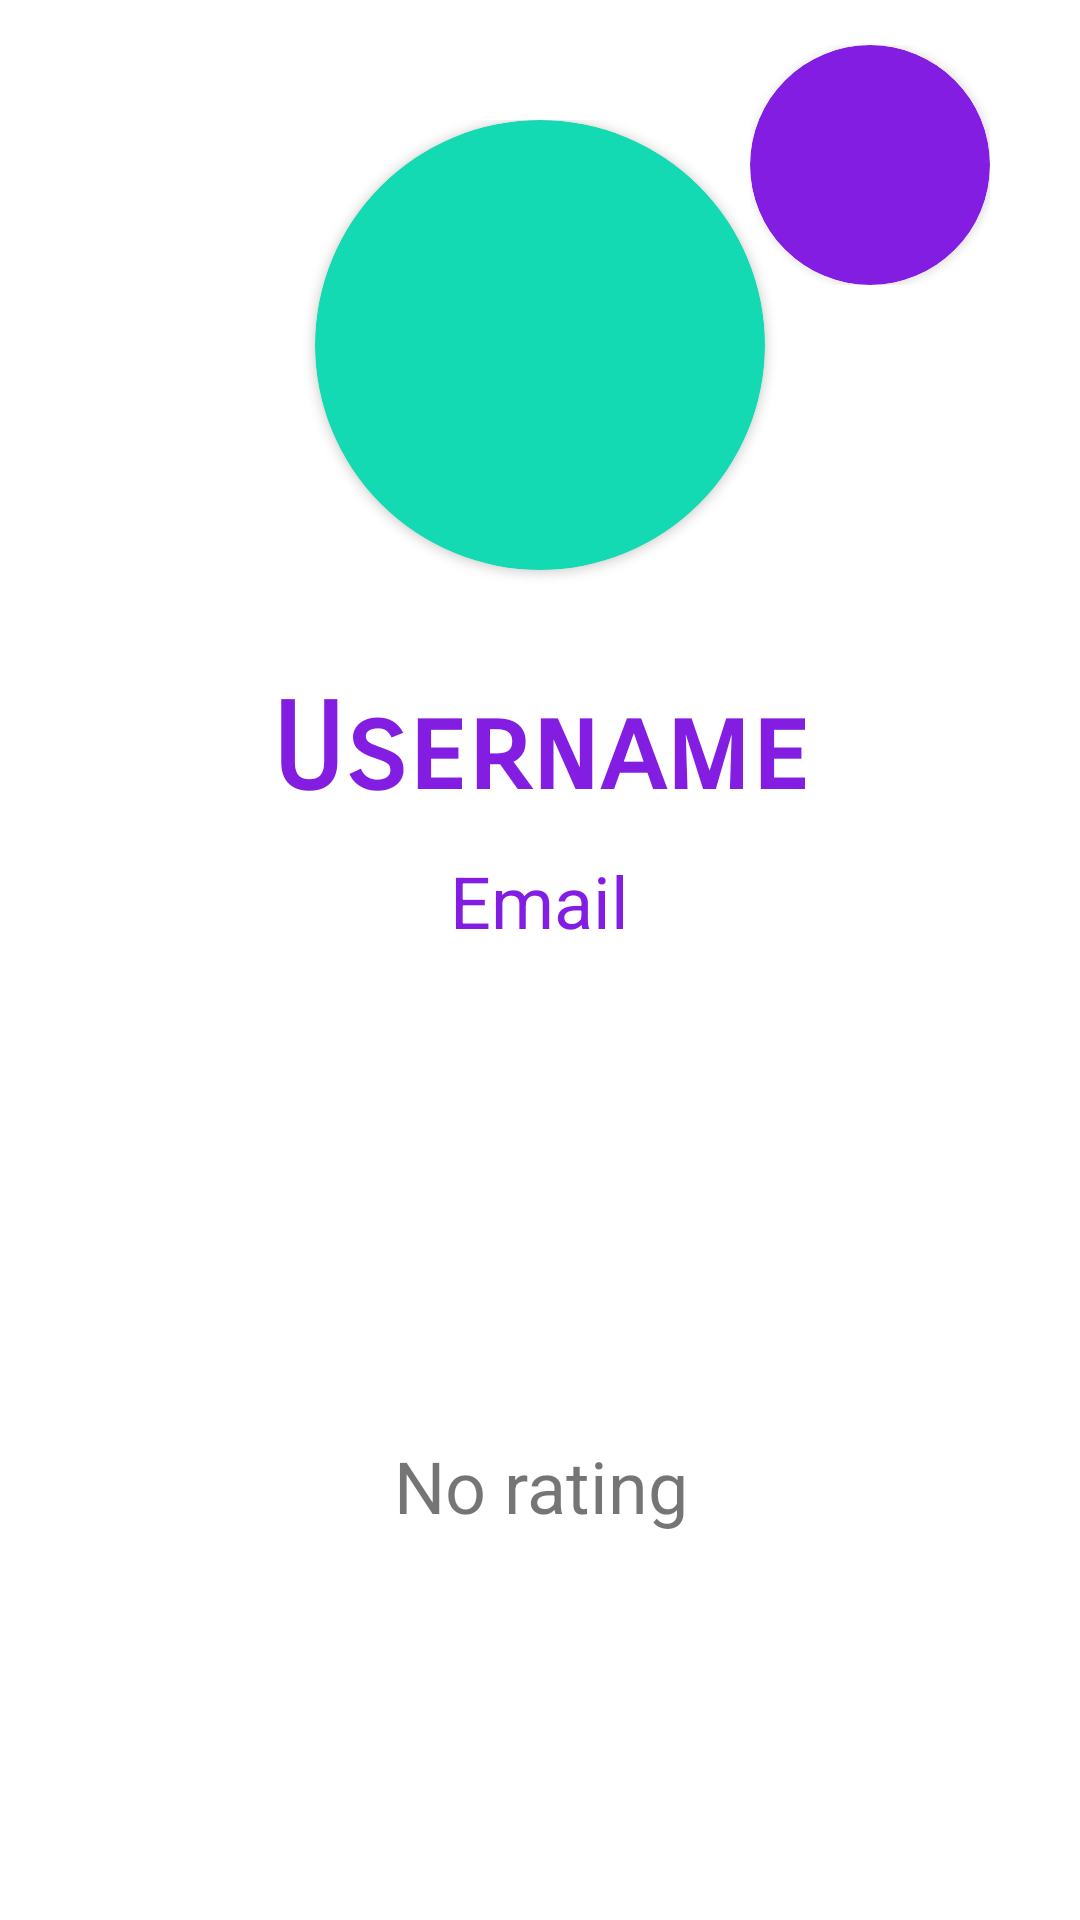

Produce the Android XML layout that renders to this screen, including the resource entries it uses.
<!-- AndroidManifest.xml: application theme Theme.TheAuctionHouse -->
<!-- res/layout/fragment_profile.xml -->
<?xml version="1.0" encoding="utf-8"?>
<ScrollView xmlns:android="http://schemas.android.com/apk/res/android"
    xmlns:app="http://schemas.android.com/apk/res-auto"
    xmlns:tools="http://schemas.android.com/tools"
    android:layout_width="match_parent"
    android:layout_height="match_parent"
    android:background="#fff"
    tools:context=".presentation.components.profile.ProfileFragment">

    <RelativeLayout
        android:layout_width="match_parent"
        android:layout_height="wrap_content">

            
        <RelativeLayout
            android:layout_width="80dp"
            android:layout_height="80dp"
            android:layout_alignParentStart="true"
            android:layout_marginStart="30dp"
            android:layout_marginTop="15dp"
            android:layout_marginEnd="30dp"
            android:layout_marginBottom="30dp"
            android:gravity="center">





















        </RelativeLayout>

        <RelativeLayout
            android:layout_width="80dp"
            android:layout_height="80dp"
            android:layout_alignParentEnd="true"
            android:layout_marginStart="30dp"
            android:layout_marginTop="15dp"
            android:layout_marginEnd="30dp"
            android:layout_marginBottom="30dp"
            android:gravity="center">

            <androidx.cardview.widget.CardView
                android:layout_width="match_parent"
                android:layout_height="match_parent"
                android:backgroundTint="@color/primary"
                android:layout_margin="0dp"
                app:cardCornerRadius="40dp"
                android:elevation="10dp">

                <ImageButton
                    android:id="@+id/logout_button"
                    android:layout_width="match_parent"
                    android:layout_height="match_parent"
                    android:background="@color/transparent"
                    android:contentDescription="@string/button_logout"
                    android:src="@drawable/ic_logout"
                    app:tint="@color/white" />
            </androidx.cardview.widget.CardView>
        </RelativeLayout>

        <LinearLayout
            android:id="@+id/id_user_layout"
            android:layout_width="match_parent"
            android:layout_height="wrap_content"
            android:layout_centerHorizontal="true"
            android:layout_marginTop="40dp"
            android:gravity="center"
            android:orientation="vertical">

            <androidx.cardview.widget.CardView
                android:layout_width="150dp"
                android:layout_height="150dp"
                android:layout_margin="0dp"
                android:backgroundTint="@color/secondary"
                android:elevation="10dp"
                app:cardCornerRadius="75dp">

                <ImageView
                    android:id="@+id/profile_image"
                    android:layout_width="match_parent"
                    android:layout_height="match_parent"
                    android:src="@drawable/ic_user"
                    app:tint="@color/white" />

            </androidx.cardview.widget.CardView>

            <LinearLayout
                android:layout_width="match_parent"
                android:layout_height="wrap_content"
                android:layout_marginTop="36dp"
                android:gravity="center"
                android:orientation="vertical">

                <TextView
                    android:id="@+id/profile_username"
                    android:layout_width="wrap_content"
                    android:layout_height="wrap_content"
                    android:text="Username"
                    android:textColor="@color/primary"
                    android:textSize="40sp"
                    android:fontFamily="sans-serif-smallcaps"
                    android:textStyle="bold"/>

                <TextView
                    android:id="@+id/profile_email"
                    android:layout_width="wrap_content"
                    android:layout_height="wrap_content"
                    android:layout_marginTop="10dp"
                    android:text="Email"
                    android:textColor="@color/primary"
                    android:textSize="24sp" />

                <Space
                    android:layout_width="match_parent"
                    android:layout_height="2dp"
                    android:layout_marginVertical="12dp" />

                <LinearLayout
                    android:layout_width="320dp"
                    android:layout_height="match_parent"
                    android:orientation="vertical">

                    <Button
                        android:id="@+id/profile_bid_history_btn"
                        style="@style/Widget.Material3.Button.IconButton.Filled"
                        android:layout_width="match_parent"
                        android:layout_height="wrap_content"
                        android:layout_marginVertical="6dp"
                        android:paddingVertical="12dp"
                        android:text="Bid History"
                        android:textColor="@color/white"
                        android:textSize="24sp" />

                    <Button
                        android:id="@+id/profile_auction_history_btn"
                        style="@style/Widget.Material3.Button.IconButton.Filled"
                        android:layout_width="match_parent"
                        android:layout_height="wrap_content"
                        android:layout_marginVertical="6dp"
                        android:paddingVertical="12dp"
                        android:text="Auction History"
                        android:textColor="@color/white"
                        android:textSize="24sp" />

                    <TextView
                        android:id="@+id/profileUserRating"
                        android:layout_width="match_parent"
                        android:layout_height="wrap_content"
                        android:text="No rating"
                        android:textAlignment="center"
                        android:textSize="24sp"
                        app:layout_constraintBottom_toBottomOf="@+id/public_profile_username"
                        app:layout_constraintEnd_toEndOf="parent"
                        app:layout_constraintHorizontal_bias="0.517"
                        app:layout_constraintStart_toEndOf="@+id/public_profile_username"
                        app:layout_constraintTop_toTopOf="@+id/public_profile_username" />
                </LinearLayout>

            </LinearLayout>

        </LinearLayout>

    </RelativeLayout>
</ScrollView>
<!-- resources referenced by this layout -->
<resources>
  <color name="primary">#FF821DE1</color>
  <color name="secondary">#FF13DAB3</color>
  <color name="transparent">#00FFFFFF</color>
  <color name="white">#FFFFFFFF</color>
  <string name="button_logout">Logout</string>
  <style name="Theme.TheAuctionHouse" parent="Theme.MaterialComponents.DayNight.DarkActionBar">
          
          <item name="colorPrimary">@color/purple_500</item>
          <item name="colorPrimaryVariant">@color/purple_700</item>
          <item name="colorOnPrimary">@color/white</item>
          
          <item name="colorSecondary">@color/teal_200</item>
          <item name="colorSecondaryVariant">@color/teal_700</item>
          <item name="colorOnSecondary">@color/black</item>
          
          <item name="android:statusBarColor" tools:targetApi="21">?attr/colorPrimaryVariant</item>
          
      </style>
  <color name="purple_500">#FF6200EE</color>
  <color name="purple_700">#FF3700B3</color>
  <color name="teal_200">#FF03DAC5</color>
  <color name="teal_700">#FF018786</color>
  <color name="black">#FF000000</color>
</resources>
